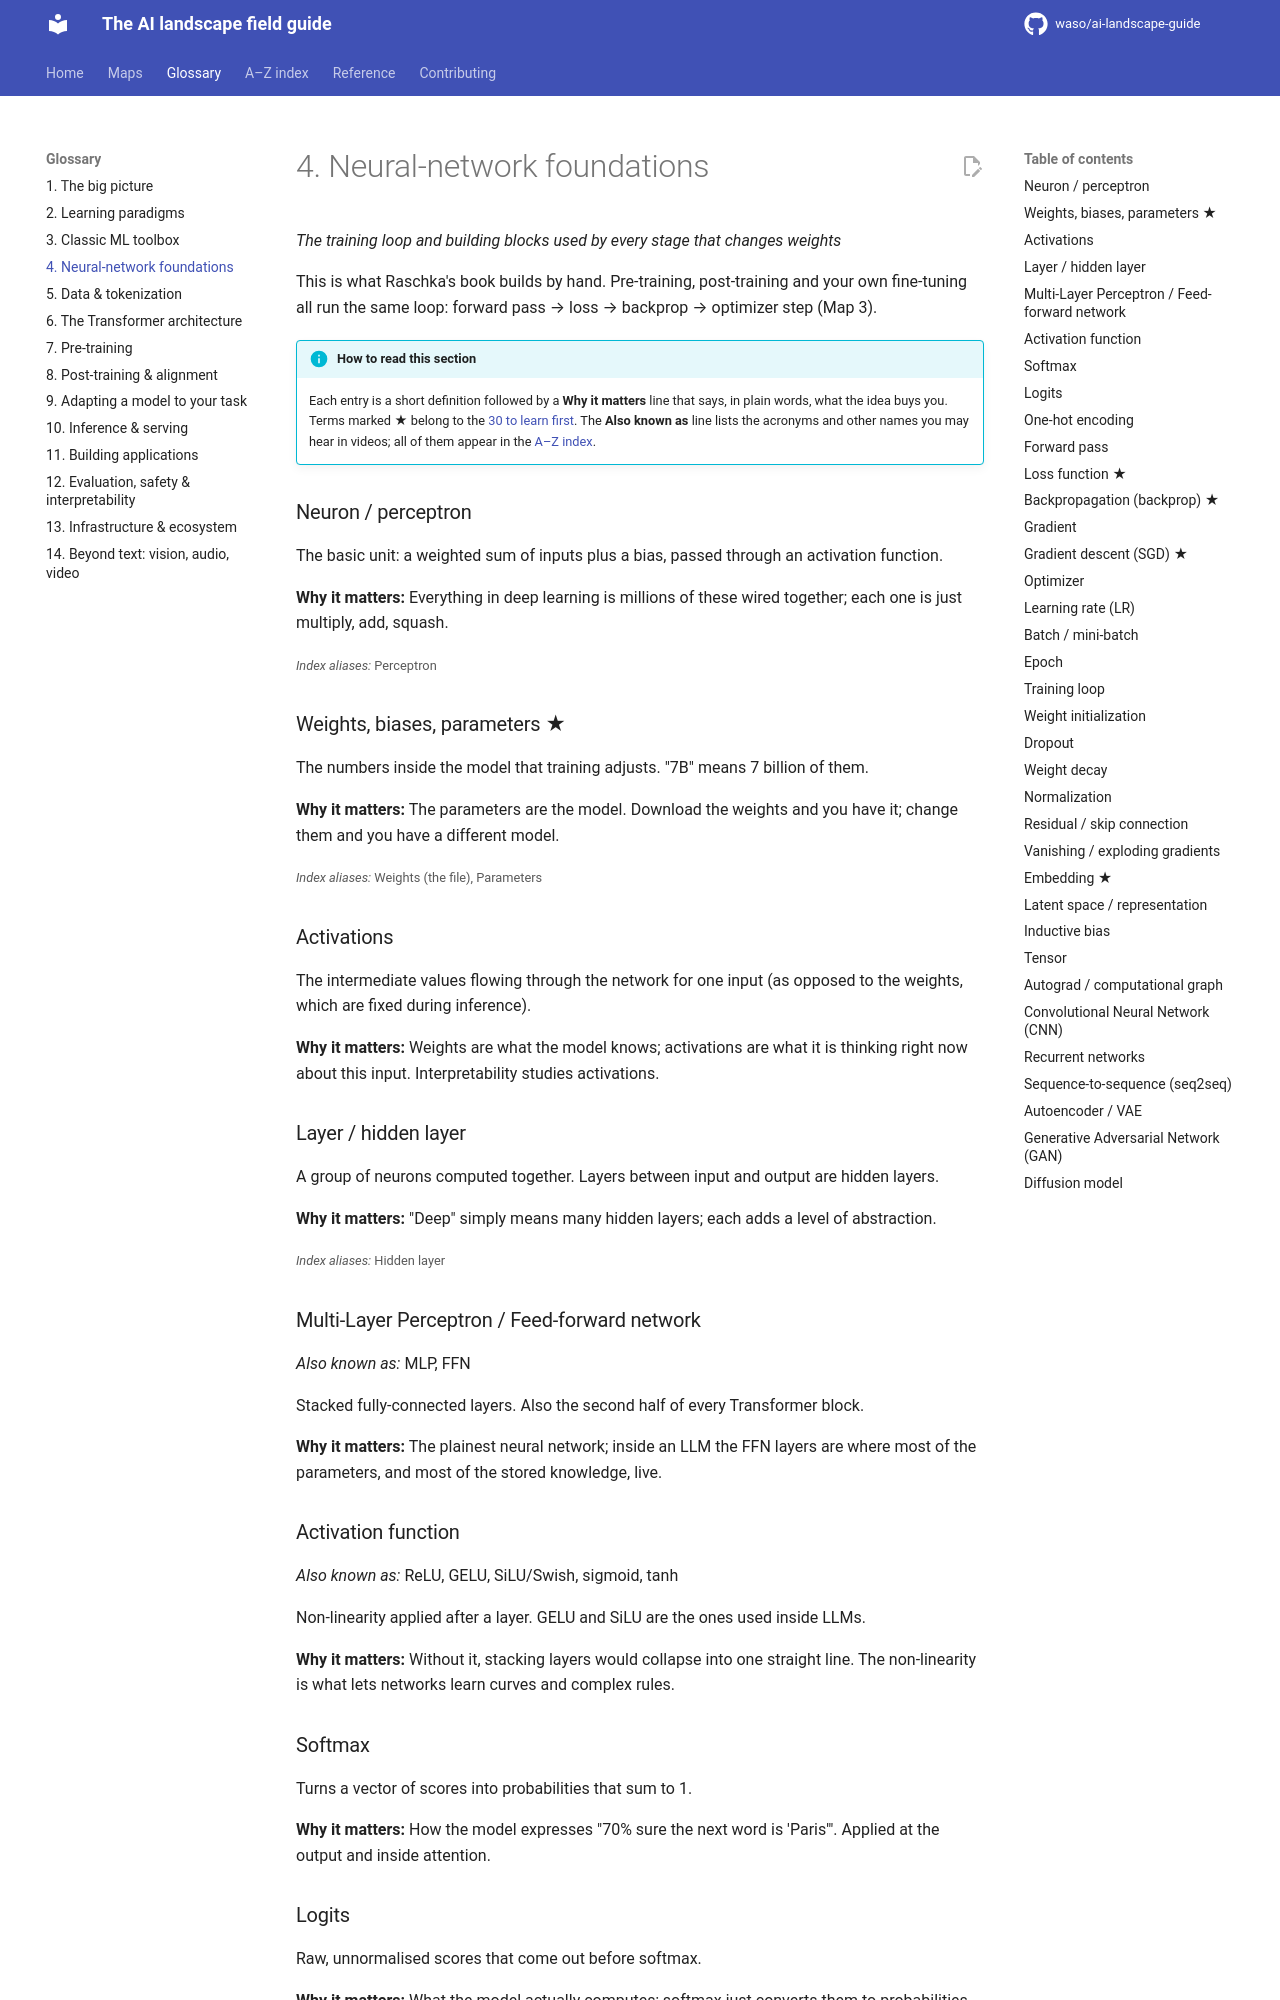

repository: waso/ai-landscape-guide · page: glossary/04-neural-network-foundations/index.html · generator: mkdocs

# 4. Neural-network foundations

*The training loop and building blocks used by every stage that changes weights*

This is what Raschka's book builds by hand. Pre-training, post-training and your own fine-tuning all run the same loop: forward pass → loss → backprop → optimizer step (Map 3).

!!! info "How to read this section"
    Each entry is a short definition followed by a **Why it matters** line that says, in plain words, what the idea buys you. Terms marked ★ belong to the [30 to learn first](../index.md#learn-these-30-first). The **Also known as** line lists the acronyms and other names you may hear in videos; all of them appear in the [A–Z index](../index-a-z.md).

### Neuron / perceptron <a id="neuron-perceptron"></a>
The basic unit: a weighted sum of inputs plus a bias, passed through an activation function.

**Why it matters:** Everything in deep learning is millions of these wired together; each one is just multiply, add, squash.

<small>*Index aliases:* Perceptron</small>

### Weights, biases, parameters ★ <a id="weights-biases-parameters"></a>
The numbers inside the model that training adjusts. "7B" means 7 billion of them.

**Why it matters:** The parameters are the model. Download the weights and you have it; change them and you have a different model.

<small>*Index aliases:* Weights (the file), Parameters</small>

### Activations <a id="activations"></a>
The intermediate values flowing through the network for one input (as opposed to the weights, which are fixed during inference).

**Why it matters:** Weights are what the model knows; activations are what it is thinking right now about this input. Interpretability studies activations.

### Layer / hidden layer <a id="layer-hidden-layer"></a>
A group of neurons computed together. Layers between input and output are hidden layers.

**Why it matters:** "Deep" simply means many hidden layers; each adds a level of abstraction.

<small>*Index aliases:* Hidden layer</small>

### Multi-Layer Perceptron / Feed-forward network <a id="multi-layer-perceptron-feed-forward-network"></a>
*Also known as:* MLP, FFN

Stacked fully-connected layers. Also the second half of every Transformer block.

**Why it matters:** The plainest neural network; inside an LLM the FFN layers are where most of the parameters, and most of the stored knowledge, live.

### Activation function <a id="activation-function"></a>
*Also known as:* ReLU, GELU, SiLU/Swish, sigmoid, tanh

Non-linearity applied after a layer. GELU and SiLU are the ones used inside LLMs.

**Why it matters:** Without it, stacking layers would collapse into one straight line. The non-linearity is what lets networks learn curves and complex rules.

### Softmax <a id="softmax"></a>
Turns a vector of scores into probabilities that sum to 1.

**Why it matters:** How the model expresses "70% sure the next word is 'Paris'". Applied at the output and inside attention.
